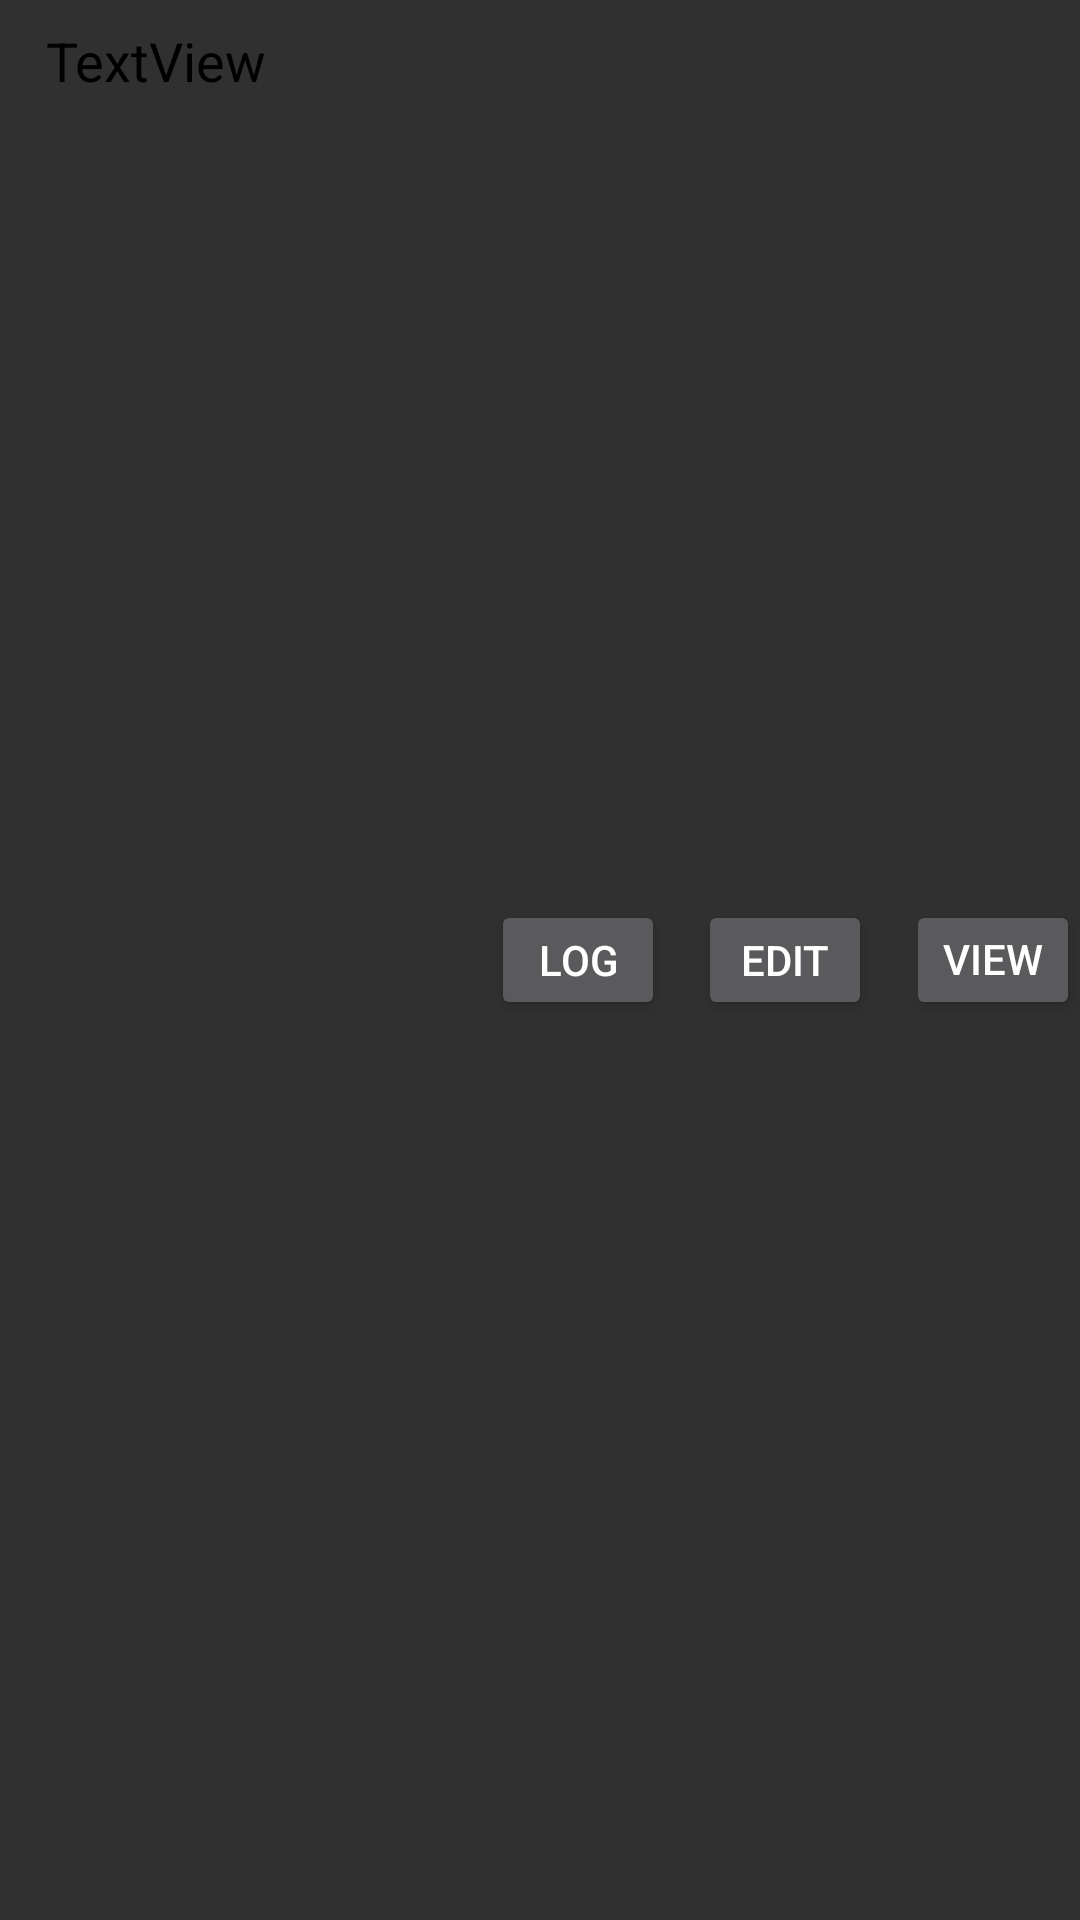

Write the Android layout XML for this screen, with the resource values it uses.
<!-- AndroidManifest.xml: application theme Theme.AppCompat.NoActionBar -->
<!-- res/layout/activity_name_recyclerview_item.xml -->
<?xml version="1.0" encoding="utf-8"?>
<androidx.constraintlayout.widget.ConstraintLayout xmlns:android="http://schemas.android.com/apk/res/android"
    xmlns:app="http://schemas.android.com/apk/res-auto"
    xmlns:tools="http://schemas.android.com/tools"
    android:layout_width="wrap_content"
    android:layout_height="wrap_content"
    tools:context="name_recyclerview_item">

    <Button
        android:id="@+id/buttonRecyclerLog"
        android:layout_width="58dp"
        android:layout_height="40dp"
        android:layout_marginStart="8dp"
        android:layout_marginLeft="8dp"
        android:text="Log"
        app:layout_constraintBottom_toBottomOf="parent"
        app:layout_constraintEnd_toStartOf="@+id/buttonRecyclerEdit"
        app:layout_constraintStart_toEndOf="@+id/logRecyclerDate"
        app:layout_constraintTop_toTopOf="parent" />

    <Button
        android:id="@+id/buttonRecyclerPDF"
        android:layout_width="58dp"
        android:layout_height="40dp"
        android:text="view PDF"
        app:layout_constraintBottom_toBottomOf="parent"
        app:layout_constraintEnd_toEndOf="parent"
        app:layout_constraintHorizontal_bias="1.0"
        app:layout_constraintStart_toEndOf="@+id/logRecyclerDate"
        app:layout_constraintTop_toTopOf="parent" />

    <TextView
        android:id="@+id/logRecyclerDate"
        android:layout_width="129dp"
        android:layout_height="28dp"
        android:layout_marginStart="4dp"
        android:layout_marginLeft="4dp"
        android:layout_marginTop="8dp"
        android:text="TextView"
        android:textColor="#000000"
        android:textSize="18sp"
        app:layout_constraintBottom_toBottomOf="parent"
        app:layout_constraintEnd_toStartOf="@+id/buttonRecyclerLog"
        app:layout_constraintStart_toStartOf="parent"
        app:layout_constraintTop_toTopOf="parent"
        app:layout_constraintVertical_bias="0.0" />

    <Button
        android:id="@+id/buttonRecyclerEdit"
        android:layout_width="58dp"
        android:layout_height="40dp"
        android:onClick="loadChar"
        android:text="Edit"
        app:layout_constraintBottom_toBottomOf="parent"
        app:layout_constraintEnd_toStartOf="@+id/buttonRecyclerPDF"
        app:layout_constraintStart_toEndOf="@+id/buttonRecyclerLog"
        app:layout_constraintTop_toTopOf="parent" />

</androidx.constraintlayout.widget.ConstraintLayout>
<!-- resources referenced by this layout -->
<resources>

</resources>
